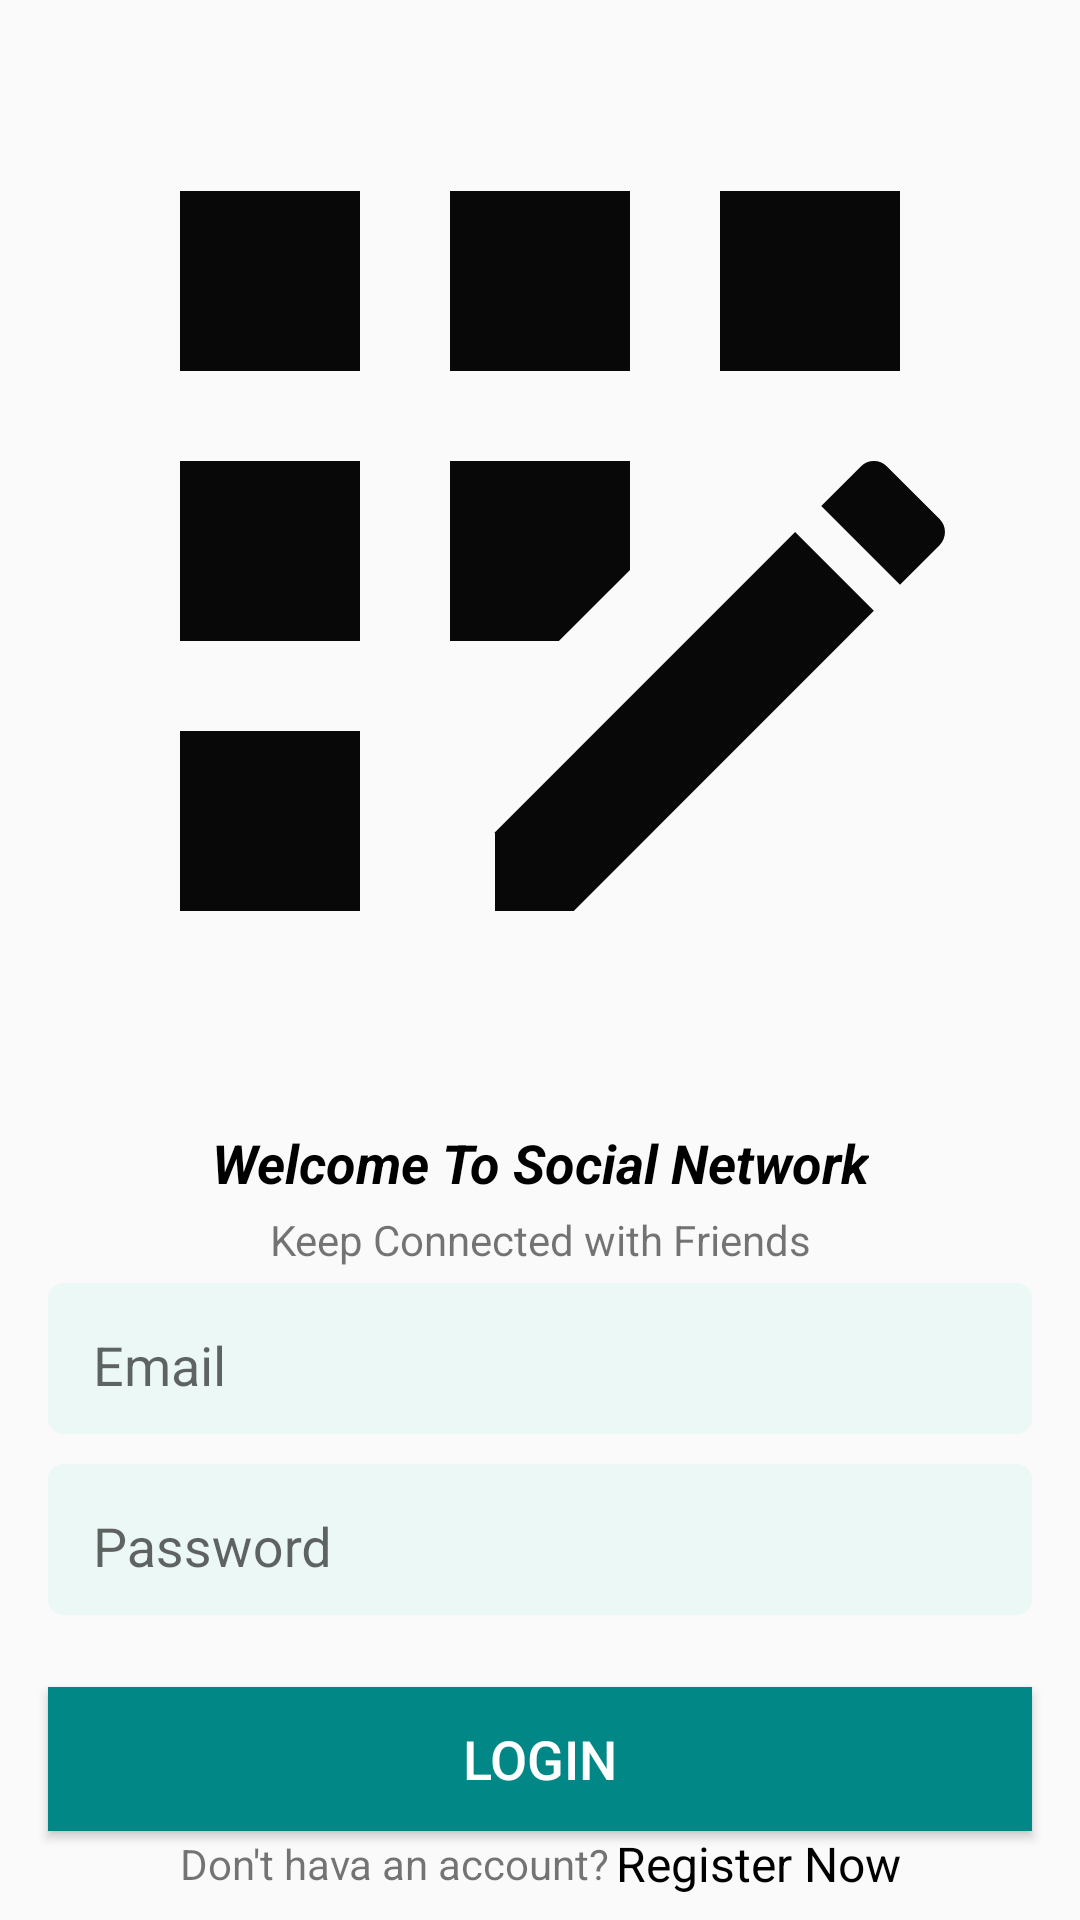

This screen was rendered from an Android layout file. Write that file and the resources it references.
<!-- AndroidManifest.xml: application theme Theme.TaSocialApp -->
<!-- res/layout/activity_login.xml -->
<?xml version="1.0" encoding="utf-8"?>
<androidx.constraintlayout.widget.ConstraintLayout xmlns:android="http://schemas.android.com/apk/res/android"
    xmlns:app="http://schemas.android.com/apk/res-auto"
    xmlns:tools="http://schemas.android.com/tools"
    android:layout_width="match_parent"
    android:layout_height="match_parent"
    tools:context=".LoginActivity">

    <ImageView
        android:id="@+id/imageView5"
        android:layout_width="@dimen/_250mdp"
        android:layout_height="@dimen/_250mdp"
        app:layout_constraintBottom_toTopOf="@+id/textView7"
        app:layout_constraintEnd_toEndOf="parent"
        app:layout_constraintHorizontal_bias="0.5"
        app:layout_constraintStart_toStartOf="parent"
        app:layout_constraintTop_toTopOf="parent"
        app:layout_constraintVertical_chainStyle="packed"
        app:srcCompat="@drawable/ic_login" />

    <TextView
        android:id="@+id/textView7"
        android:layout_width="wrap_content"
        android:layout_height="wrap_content"
        android:layout_marginTop="8dp"
        android:text="Welcome To Social Network"
        android:textColor="@color/black"
        android:textSize="18sp"
        android:textStyle="bold|italic"
        app:layout_constraintBottom_toTopOf="@+id/textView9"
        app:layout_constraintEnd_toEndOf="@+id/imageView5"
        app:layout_constraintHorizontal_bias="0.5"
        app:layout_constraintStart_toStartOf="@+id/imageView5"
        app:layout_constraintTop_toBottomOf="@+id/imageView5" />

    <TextView
        android:id="@+id/textView9"
        android:layout_width="wrap_content"
        android:layout_height="wrap_content"
        android:layout_marginTop="4dp"
        android:text="Keep Connected with Friends"
        app:layout_constraintBottom_toTopOf="@+id/emailInput"
        app:layout_constraintEnd_toEndOf="@+id/textView7"
        app:layout_constraintHorizontal_bias="0.5"
        app:layout_constraintStart_toStartOf="@+id/textView7"
        app:layout_constraintTop_toBottomOf="@+id/textView7" />

    <com.google.android.material.textfield.TextInputLayout
        android:id="@+id/emailInput"
        android:layout_width="match_parent"
        android:layout_height="wrap_content"
        android:layout_marginStart="16dp"
        android:layout_marginTop="5dp"
        android:layout_marginEnd="16dp"
        android:background="@drawable/login_input_text_bg"
        android:paddingStart="15dp"
        android:paddingTop="5dp"
        android:paddingEnd="15dp"
        android:paddingBottom="5dp"
        app:layout_constraintBottom_toTopOf="@+id/passwordInput"
        app:layout_constraintEnd_toEndOf="parent"
        app:layout_constraintHorizontal_bias="0.5"
        app:layout_constraintStart_toStartOf="parent"
        app:layout_constraintTop_toBottomOf="@+id/textView9">

        <com.google.android.material.textfield.TextInputEditText
            android:id="@+id/emailETL"
            android:layout_width="match_parent"
            android:layout_height="wrap_content"
            android:background="@android:color/transparent"
            android:hint="Email"
            android:paddingBottom="5dp"
            tools:ignore="TouchTargetSizeCheck" />
    </com.google.android.material.textfield.TextInputLayout>

    <com.google.android.material.textfield.TextInputLayout
        android:id="@+id/passwordInput"
        android:layout_width="match_parent"
        android:layout_height="wrap_content"
        android:layout_marginStart="16dp"
        android:layout_marginTop="10dp"
        android:layout_marginEnd="16dp"
        android:background="@drawable/login_input_text_bg"
        android:paddingStart="15dp"
        android:paddingTop="5dp"
        android:paddingEnd="15dp"
        android:paddingBottom="5dp"
        app:layout_constraintBottom_toTopOf="@+id/loginBTN"
        app:layout_constraintEnd_toEndOf="parent"
        app:layout_constraintHorizontal_bias="0.5"
        app:layout_constraintStart_toStartOf="parent"
        app:layout_constraintTop_toBottomOf="@+id/emailInput">

        <com.google.android.material.textfield.TextInputEditText
            android:id="@+id/passwordETL"
            android:layout_width="match_parent"
            android:layout_height="wrap_content"
            android:background="@android:color/transparent"
            android:hint="Password"
            android:paddingBottom="5dp"
            tools:ignore="TouchTargetSizeCheck" />
    </com.google.android.material.textfield.TextInputLayout>

    <Button
        android:id="@+id/loginBTN"
        android:layout_width="0dp"
        android:layout_height="wrap_content"
        android:layout_marginTop="24dp"
        android:background="@color/teal_700"
        android:text="LOGIN"
        android:textColor="@color/white"
        android:textSize="18sp"
        app:layout_constraintBottom_toTopOf="@+id/goToRegister"
        app:layout_constraintEnd_toEndOf="@+id/passwordInput"
        app:layout_constraintHorizontal_bias="0.5"
        app:layout_constraintStart_toStartOf="@+id/passwordInput"
        app:layout_constraintTop_toBottomOf="@+id/passwordInput"
        tools:ignore="TextContrastCheck" />

    <TextView
        android:id="@+id/textView10"
        android:layout_width="wrap_content"
        android:layout_height="wrap_content"
        android:layout_marginEnd="2dp"
        android:text="Don't hava an account?"
        app:layout_constraintBottom_toBottomOf="@+id/goToRegister"
        app:layout_constraintEnd_toStartOf="@+id/goToRegister"
        app:layout_constraintHorizontal_bias="0.5"
        app:layout_constraintHorizontal_chainStyle="packed"
        app:layout_constraintStart_toStartOf="parent"
        app:layout_constraintTop_toTopOf="@+id/goToRegister" />

    <TextView
        android:id="@+id/goToRegister"
        android:layout_width="wrap_content"
        android:layout_height="wrap_content"
        android:layout_marginBottom="8dp"
        android:text="Register Now"
        android:textColor="@color/black"
        android:textSize="16sp"
        app:layout_constraintBottom_toBottomOf="parent"
        app:layout_constraintEnd_toEndOf="parent"
        app:layout_constraintHorizontal_bias="0.5"
        app:layout_constraintStart_toEndOf="@+id/textView10" />

</androidx.constraintlayout.widget.ConstraintLayout>
<!-- resources referenced by this layout -->
<resources>
  <color name="black">#FF000000</color>
  <color name="teal_700">#FF018786</color>
  <color name="white">#FFFFFFFF</color>
  <!-- drawable ic_login (drawable) -->
  <vector android:height="24dp" android:tint="#090808"
      android:viewportHeight="24" android:viewportWidth="24"
      android:width="24dp" xmlns:android="http://schemas.android.com/apk/res/android">
      <path android:fillColor="@android:color/white" android:pathData="M10,4h4v4h-4z"/>
      <path android:fillColor="@android:color/white" android:pathData="M4,16h4v4h-4z"/>
      <path android:fillColor="@android:color/white" android:pathData="M4,10h4v4h-4z"/>
      <path android:fillColor="@android:color/white" android:pathData="M4,4h4v4h-4z"/>
      <path android:fillColor="@android:color/white" android:pathData="M14,12.42l0,-2.42l-4,0l0,4l2.42,0z"/>
      <path android:fillColor="@android:color/white" android:pathData="M20.88,11.29l-1.17,-1.17c-0.16,-0.16 -0.42,-0.16 -0.58,0L18.25,11L20,12.75l0.88,-0.88C21.04,11.71 21.04,11.45 20.88,11.29z"/>
      <path android:fillColor="@android:color/white" android:pathData="M11,18.25l0,1.75l1.75,0l6.67,-6.67l-1.75,-1.75z"/>
      <path android:fillColor="@android:color/white" android:pathData="M16,4h4v4h-4z"/>
  </vector>
  <!-- drawable login_input_text_bg (drawable) -->
  <?xml version="1.0" encoding="utf-8"?>
  <shape xmlns:android="http://schemas.android.com/apk/res/android">
      <solid android:color="#ECF8F6"></solid>
      <corners android:radius="5dp"/>
  </shape>
  <style name="Theme.TaSocialApp" parent="Theme.AppCompat.Light.NoActionBar">
          
          <item name="colorPrimary">@color/purple_500</item>
          <item name="colorPrimaryVariant">@color/purple_700</item>
          <item name="colorOnPrimary">@color/white</item>
          
          <item name="colorSecondary">@color/teal_200</item>
          <item name="colorSecondaryVariant">@color/teal_700</item>
          <item name="colorOnSecondary">@color/black</item>
          
          <item name="android:statusBarColor" tools:targetApi="l">?attr/colorPrimaryVariant</item>
          
      </style>
  <color name="purple_500">#FF6200EE</color>
  <color name="purple_700">#FF3700B3</color>
  <color name="teal_200">#FF03DAC5</color>
</resources>
